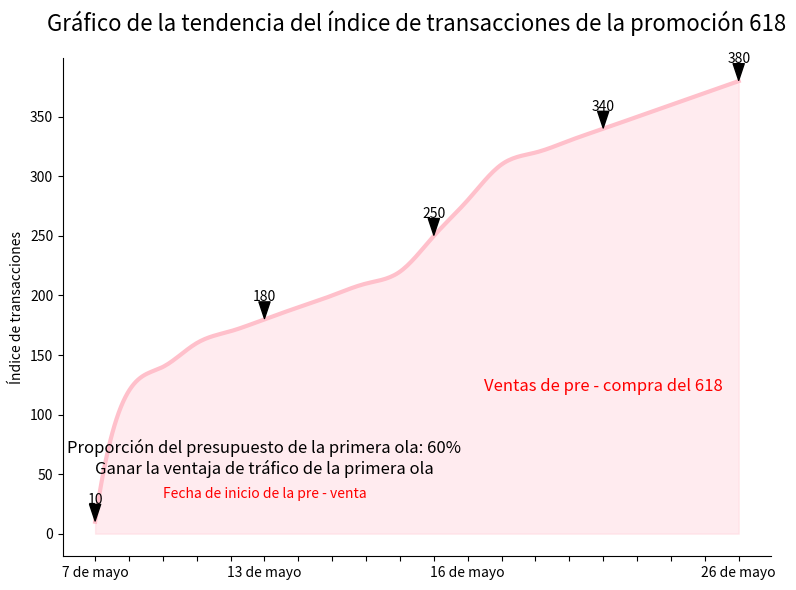

This chart was generated by the following Python code:
import matplotlib.pyplot as plt
import numpy as np
from scipy.interpolate import make_interp_spline

# Datos de fecha, utilizando números seriales para representar fechas (el 7 de mayo es el día 0, y así sucesivamente)
x = np.arange(0, 20, 1)
# Datos simulados del índice de transacciones, simulando aproximadamente la tendencia de la curva original
y = [10, 120, 140, 160, 170, 180, 190, 200, 210, 220, 250, 280, 310, 320, 330, 340, 350, 360, 370, 380]

# Crear puntos de datos más densos en el eje x para una curva suave
x_smooth = np.linspace(x.min(), x.max(), 300)

# Utilizar interpolación cúbica spline para crear una curva suave
spl = make_interp_spline(x, y, k=3)  # k = 3 significa spline cúbico
y_smooth = spl(x_smooth)

# Crear un lienzo
fig, ax = plt.subplots(figsize=(8, 6))

# Agregar el título principal
plt.title('Gráfico de la tendencia del índice de transacciones de la promoción 618', fontsize=16, pad=20)

# Dibujar la curva suave, establecer el color cercano al gradiente del gráfico original
line, = ax.plot(x_smooth, y_smooth, color='pink', linewidth=3)
# Rellenar el área debajo de la curva con un color de gradiente
ax.fill_between(x_smooth, y_smooth, color='pink', alpha=0.3)

# Establecer las marcas y etiquetas del eje x, correspondientes a fechas reales
x_labels = ['7 de mayo', '', '', '', '', '13 de mayo', '', '', '', '', '', '16 de mayo', '', '', '', '', '', '', '', '26 de mayo']
ax.set_xticks(np.arange(0, 20, 1))
ax.set_xticklabels(x_labels, rotation=0, ha='center')

# Agregar texto de anotación
ax.text(5, 50, 'Proporción del presupuesto de la primera ola: 60%\nGanar la ventaja de tráfico de la primera ola', fontsize=12, ha='center')
ax.text(5, 30, 'Fecha de inicio de la pre - venta', fontsize=10, ha='center', color='red')
ax.text(15, 120, 'Ventas de pre - compra del 618', fontsize=12, ha='center', color='red')

# Anotar puntos de datos clave
highlight_indices = [0, 5, 10, 15, 19]  # Seleccionar los índices de los puntos de datos a anotar
for i in highlight_indices:
    # Anotar en la posición del punto de datos original, no en la posición suavizada
    ax.annotate(f'{y[i]}',  # El contenido de texto de la anotación
                xy=(x[i], y[i]),  # El punto de datos a anotar
                xytext=(x[i], y[i]+15),  # La posición del texto (por encima del punto de datos)
                arrowprops=dict(facecolor='black', shrink=0.05, width=1.5, headwidth=8),  # Estilo de la flecha
                ha='center',  # Alineación horizontal
                fontsize=10)  # Tamaño de fuente

# Establecer la etiqueta del eje y
ax.set_ylabel('Índice de transacciones')

# Ocultar los bordes superior y derecho
ax.spines['top'].set_visible(False)
ax.spines['right'].set_visible(False)

# Mostrar el gráfico
plt.tight_layout()
plt.show()
